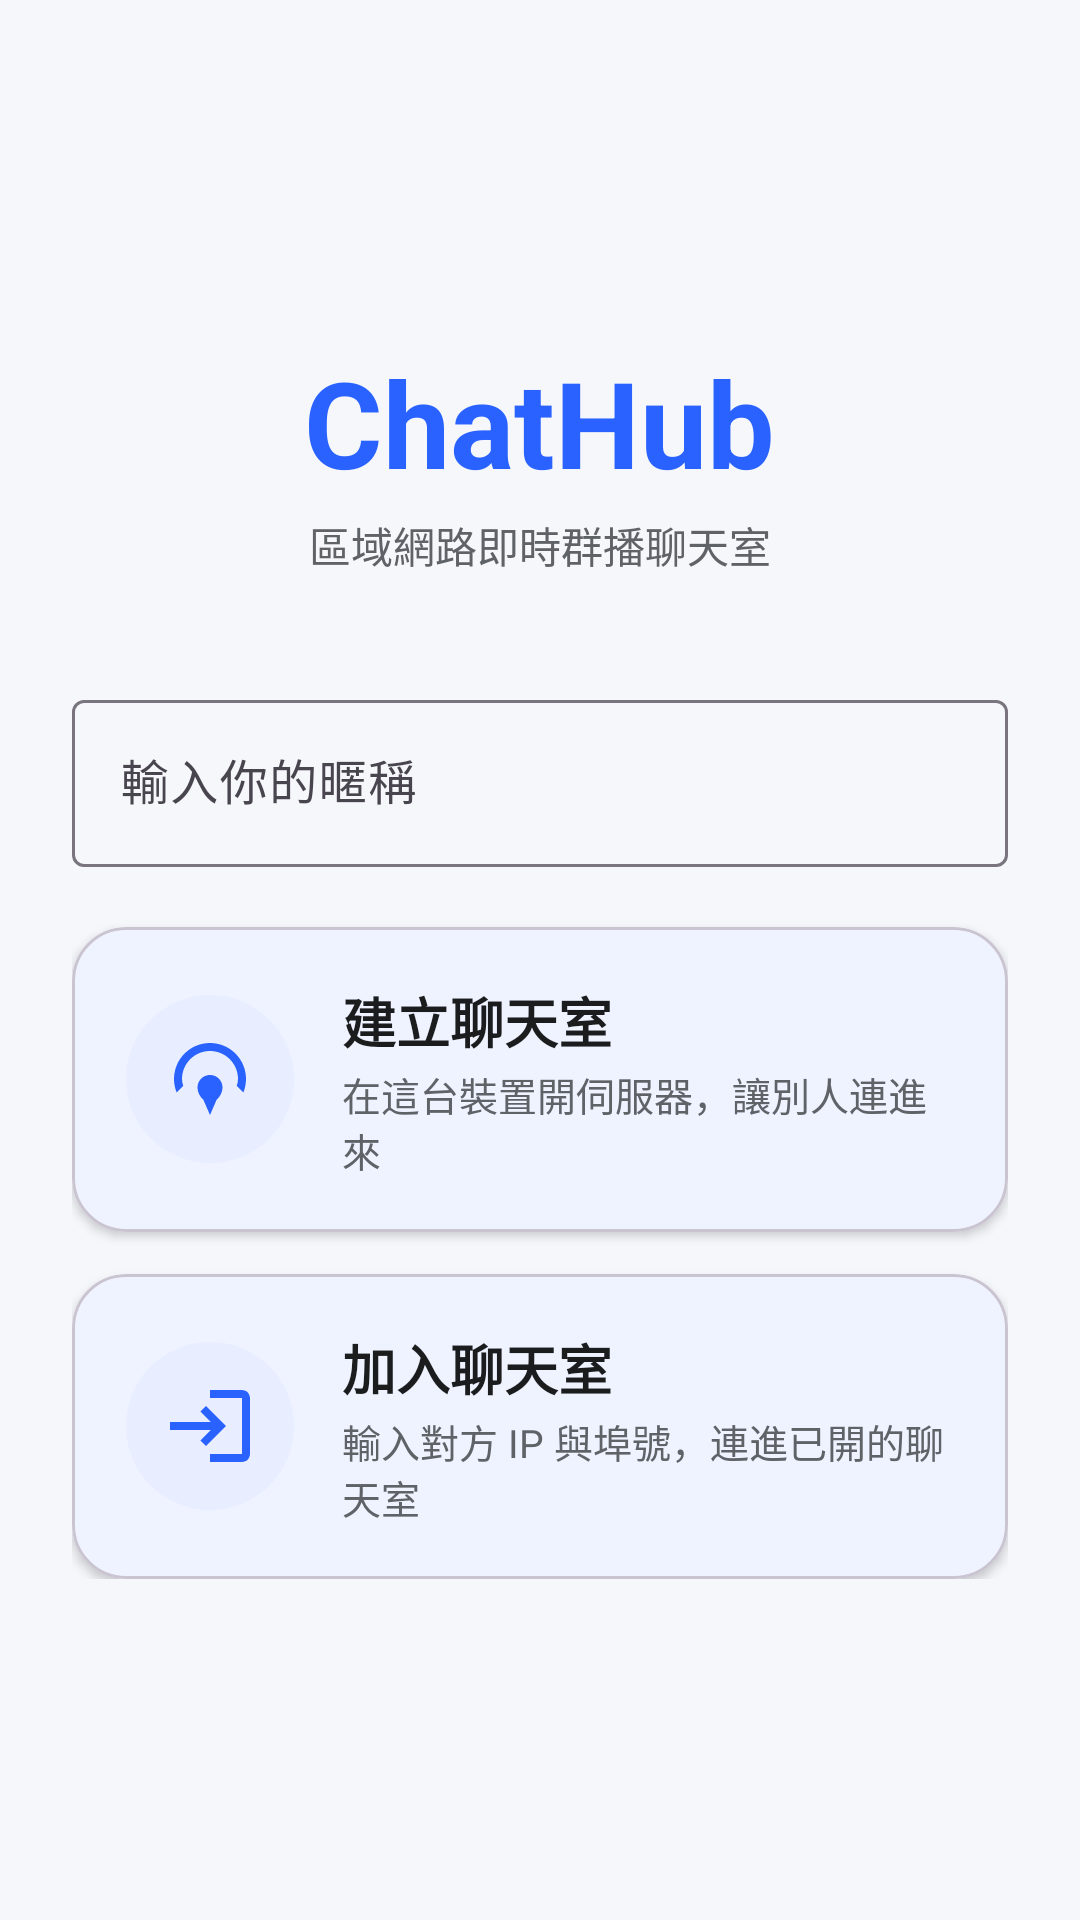

The Android layout XML behind this screen, and the referenced resources:
<!-- AndroidManifest.xml: application theme Theme.ChatHub -->
<!-- res/layout/activity_main.xml -->
<?xml version="1.0" encoding="utf-8"?>
<androidx.constraintlayout.widget.ConstraintLayout
    xmlns:android="http://schemas.android.com/apk/res/android"
    xmlns:app="http://schemas.android.com/apk/res-auto"
    xmlns:tools="http://schemas.android.com/tools"
    android:id="@+id/main"
    android:layout_width="match_parent"
    android:layout_height="match_parent"
    android:background="@color/bg"
    tools:context=".MainActivity">

    <LinearLayout
        android:layout_width="match_parent"
        android:layout_height="wrap_content"
        android:orientation="vertical"
        android:paddingHorizontal="24dp"
        app:layout_constraintTop_toTopOf="parent"
        app:layout_constraintBottom_toBottomOf="parent">

        
        <TextView
            android:layout_width="wrap_content"
            android:layout_height="wrap_content"
            android:layout_gravity="center_horizontal"
            android:text="@string/app_name"
            android:textColor="@color/brand_primary"
            android:textSize="40sp"
            android:textStyle="bold" />

        
        <TextView
            android:layout_width="wrap_content"
            android:layout_height="wrap_content"
            android:layout_gravity="center_horizontal"
            android:layout_marginTop="4dp"
            android:text="@string/tagline"
            android:textColor="@color/text_secondary"
            android:textSize="14sp" />

        
        <com.google.android.material.textfield.TextInputLayout
            android:layout_width="match_parent"
            android:layout_height="wrap_content"
            android:layout_marginTop="36dp"
            style="@style/Widget.Material3.TextInputLayout.OutlinedBox">

            <com.google.android.material.textfield.TextInputEditText
                android:id="@+id/etNickname"
                android:layout_width="match_parent"
                android:layout_height="wrap_content"
                android:hint="@string/nickname_hint"
                android:inputType="text"
                android:maxLength="20" />
        </com.google.android.material.textfield.TextInputLayout>

        
        <com.google.android.material.card.MaterialCardView
            android:id="@+id/cardHost"
            android:layout_width="match_parent"
            android:layout_height="wrap_content"
            android:layout_marginTop="20dp"
            android:clickable="true"
            android:focusable="true"
            app:cardCornerRadius="18dp"
            app:cardElevation="2dp"
            app:rippleColor="@color/brand_primary_light">

            <LinearLayout
                android:layout_width="match_parent"
                android:layout_height="wrap_content"
                android:orientation="horizontal"
                android:gravity="center_vertical"
                android:padding="18dp">

                <ImageView
                    android:layout_width="56dp"
                    android:layout_height="56dp"
                    android:background="@drawable/bg_icon_circle"
                    android:padding="12dp"
                    android:src="@drawable/ic_host"
                    android:contentDescription="@string/host_title" />

                <LinearLayout
                    android:layout_width="0dp"
                    android:layout_height="wrap_content"
                    android:layout_weight="1"
                    android:layout_marginStart="16dp"
                    android:orientation="vertical">

                    <TextView
                        android:layout_width="wrap_content"
                        android:layout_height="wrap_content"
                        android:text="@string/host_title"
                        android:textColor="@color/text_primary"
                        android:textSize="18sp"
                        android:textStyle="bold" />

                    <TextView
                        android:layout_width="wrap_content"
                        android:layout_height="wrap_content"
                        android:layout_marginTop="2dp"
                        android:text="@string/host_desc"
                        android:textColor="@color/text_secondary"
                        android:textSize="13sp" />
                </LinearLayout>
            </LinearLayout>
        </com.google.android.material.card.MaterialCardView>

        
        <com.google.android.material.card.MaterialCardView
            android:id="@+id/cardJoin"
            android:layout_width="match_parent"
            android:layout_height="wrap_content"
            android:layout_marginTop="14dp"
            android:clickable="true"
            android:focusable="true"
            app:cardCornerRadius="18dp"
            app:cardElevation="2dp"
            app:rippleColor="@color/brand_primary_light">

            <LinearLayout
                android:layout_width="match_parent"
                android:layout_height="wrap_content"
                android:orientation="horizontal"
                android:gravity="center_vertical"
                android:padding="18dp">

                <ImageView
                    android:layout_width="56dp"
                    android:layout_height="56dp"
                    android:background="@drawable/bg_icon_circle"
                    android:padding="12dp"
                    android:src="@drawable/ic_join"
                    android:contentDescription="@string/join_title" />

                <LinearLayout
                    android:layout_width="0dp"
                    android:layout_height="wrap_content"
                    android:layout_weight="1"
                    android:layout_marginStart="16dp"
                    android:orientation="vertical">

                    <TextView
                        android:layout_width="wrap_content"
                        android:layout_height="wrap_content"
                        android:text="@string/join_title"
                        android:textColor="@color/text_primary"
                        android:textSize="18sp"
                        android:textStyle="bold" />

                    <TextView
                        android:layout_width="wrap_content"
                        android:layout_height="wrap_content"
                        android:layout_marginTop="2dp"
                        android:text="@string/join_desc"
                        android:textColor="@color/text_secondary"
                        android:textSize="13sp" />
                </LinearLayout>
            </LinearLayout>
        </com.google.android.material.card.MaterialCardView>
    </LinearLayout>
</androidx.constraintlayout.widget.ConstraintLayout>
<!-- resources referenced by this layout -->
<resources>
  <color name="bg">#F5F7FB</color>
  <color name="brand_primary">#2962FF</color>
  <color name="brand_primary_light">#768FFF</color>
  <color name="text_primary">#1A1C1E</color>
  <color name="text_secondary">#5F6368</color>
  <!-- drawable bg_icon_circle (drawable) -->
  <?xml version="1.0" encoding="utf-8"?>
  <shape xmlns:android="http://schemas.android.com/apk/res/android" android:shape="oval">
      <solid android:color="#E8EDFF" />
  </shape>
  <!-- drawable ic_host (drawable) -->
  <vector xmlns:android="http://schemas.android.com/apk/res/android"
      android:width="32dp"
      android:height="32dp"
      android:viewportWidth="24"
      android:viewportHeight="24"
      android:tint="@color/brand_primary">
      <path
          android:fillColor="@android:color/white"
          android:pathData="M12,21l1.65,-3.8C14.55,16.39 15.13,15.32 15.13,14.12c0,-1.73 -1.4,-3.13 -3.13,-3.13s-3.13,1.4 -3.13,3.13c0,1.2 0.58,2.27 1.48,3.08L12,21zM12,3C7.03,3 3,7.03 3,12c0,1.2 0.24,2.34 0.66,3.39l1.66,-1.66C5.12,13.18 5,12.6 5,12c0,-3.86 3.14,-7 7,-7s7,3.14 7,7c0,0.6 -0.12,1.18 -0.32,1.73l1.66,1.66C20.76,14.34 21,13.2 21,12C21,7.03 16.97,3 12,3z" />
  </vector>
  <!-- drawable ic_join (drawable) -->
  <vector xmlns:android="http://schemas.android.com/apk/res/android"
      android:width="32dp"
      android:height="32dp"
      android:viewportWidth="24"
      android:viewportHeight="24"
      android:tint="@color/brand_primary">
      <path
          android:fillColor="@android:color/white"
          android:pathData="M11,7L9.6,8.4l2.6,2.6H2v2h10.2l-2.6,2.6L11,17l5,-5L11,7zM20,19h-8v2h8c1.1,0 2,-0.9 2,-2V5c0,-1.1 -0.9,-2 -2,-2h-8v2h8V19z" />
  </vector>
  <string name="app_name">ChatHub</string>
  <string name="host_desc">在這台裝置開伺服器，讓別人連進來</string>
  <string name="host_title">建立聊天室</string>
  <string name="join_desc">輸入對方 IP 與埠號，連進已開的聊天室</string>
  <string name="join_title">加入聊天室</string>
  <string name="nickname_hint">輸入你的暱稱</string>
  <string name="tagline">區域網路即時群播聊天室</string>
  <style name="Theme.ChatHub" parent="Base.Theme.ChatHub" />
  <style name="Base.Theme.ChatHub" parent="Theme.Material3.DayNight.NoActionBar">
          <item name="colorPrimary">@color/brand_primary</item>
          <item name="colorPrimaryDark">@color/brand_primary_dark</item>
          <item name="colorOnPrimary">@color/white</item>
          <item name="colorSecondary">@color/brand_accent</item>
          <item name="android:colorBackground">@color/bg</item>
          <item name="colorSurface">@color/surface</item>
          
          <item name="android:statusBarColor">@color/brand_primary</item>
      </style>
  <color name="brand_primary_dark">#0039CB</color>
  <color name="white">#FFFFFFFF</color>
  <color name="brand_accent">#00BFA5</color>
  <color name="surface">#FFFFFF</color>
</resources>
